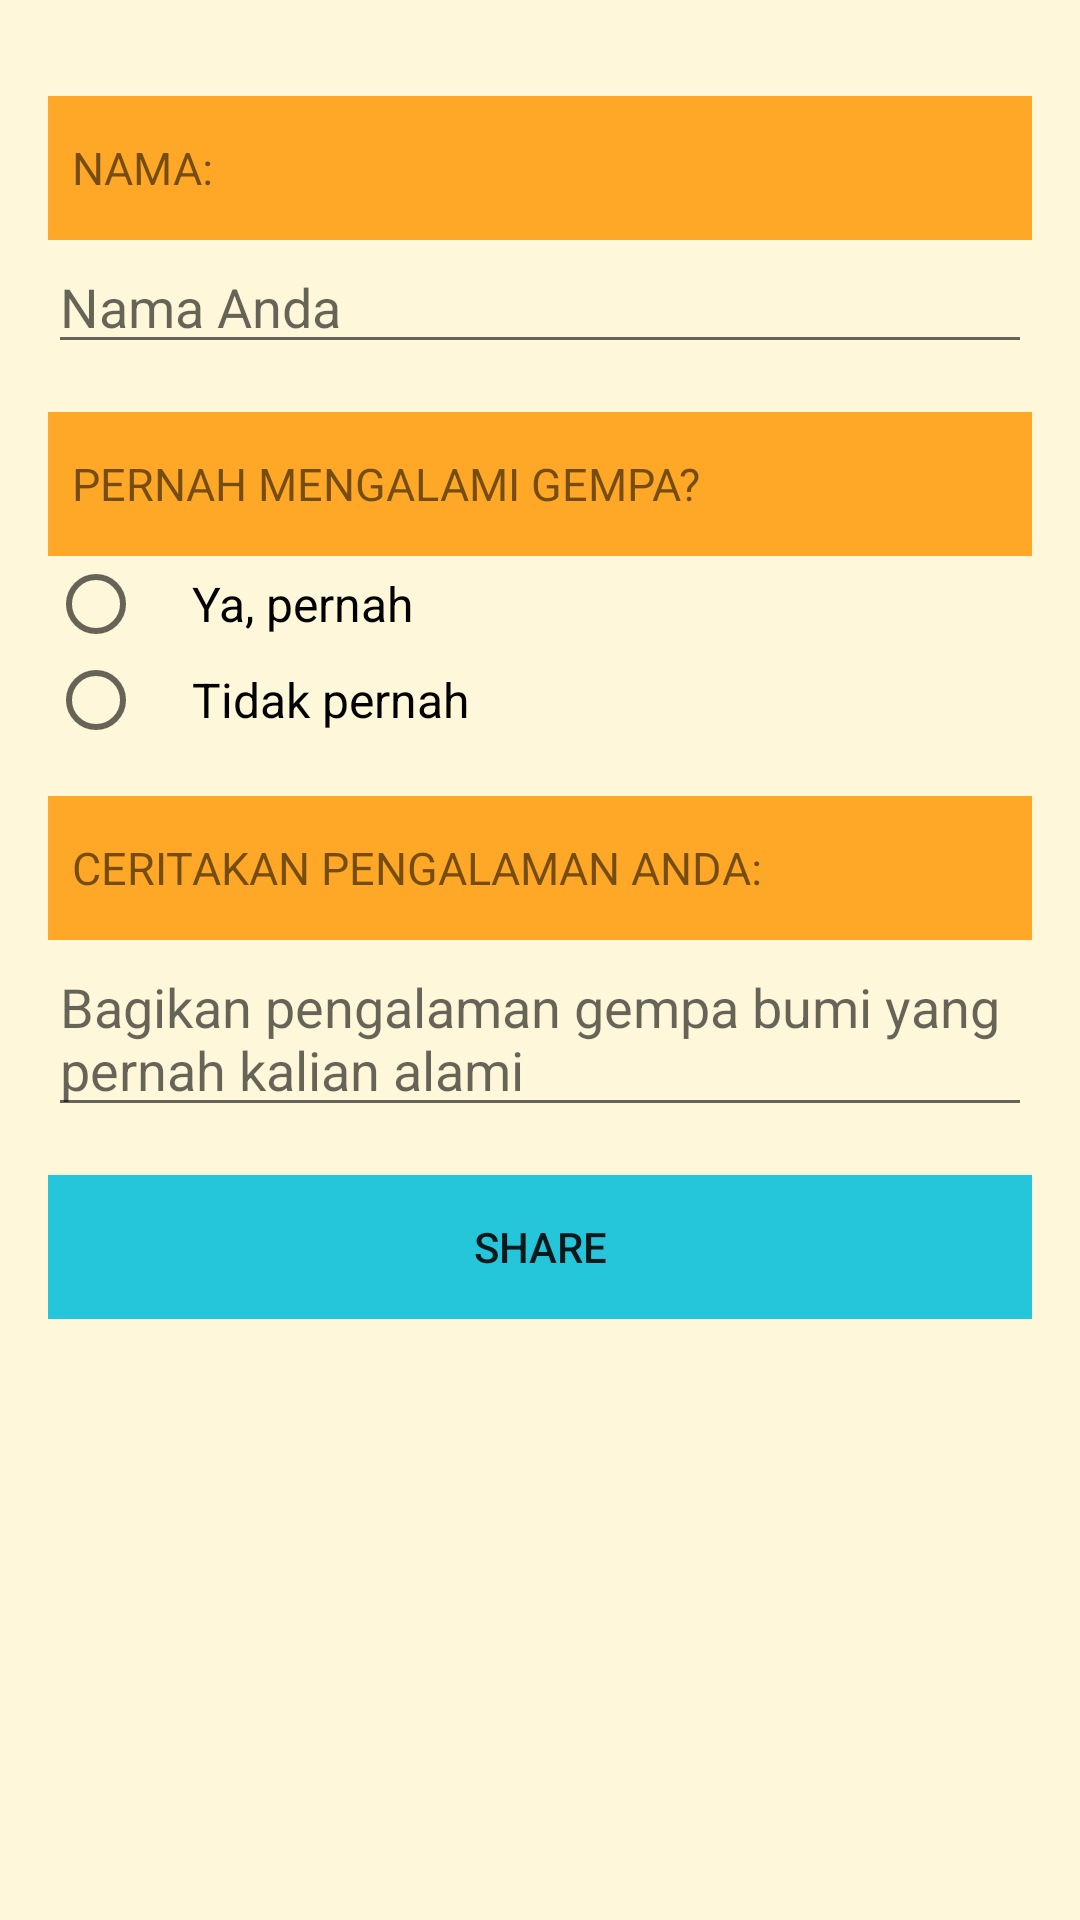

Android layout source for this screen:
<!-- AndroidManifest.xml: application theme AppTheme -->
<!-- res/layout/activity_share.xml -->
<?xml version="1.0" encoding="utf-8"?>
<ScrollView
    xmlns:android="http://schemas.android.com/apk/res/android"
    xmlns:tools="http://schemas.android.com/tools"
    android:orientation="vertical"
    android:background="@color/tan_background"
    android:layout_width="match_parent"
    android:layout_height="match_parent"
    tools:context=".ShareActivity">

    <LinearLayout
        android:layout_width="match_parent"
        android:layout_height="match_parent"
        android:orientation="vertical"
        android:paddingLeft="16dp"
        android:paddingTop="16dp"
        android:paddingRight="16dp"
        android:paddingBottom="16dp">

        <TextView
            android:text="@string/nama"
            android:background="@color/category_numbers"
            android:layout_width="match_parent"
            android:padding="8dp"
            android:paddingBottom="8dp"
            android:layout_marginTop="16dp"
            style="@style/HeaderTextStyle2"/>

        <EditText
            android:id="@+id/name_field"
            android:layout_width="match_parent"
            android:layout_height="wrap_content"
            android:hint="@string/name"
            android:inputType="textCapWords" />

        <TextView
            android:text="@string/tanya"
            android:background="@color/category_numbers"
            android:layout_width="match_parent"
            android:padding="8dp"
            android:paddingBottom="8dp"
            android:layout_marginTop="16dp"
            style="@style/HeaderTextStyle2"/>

        <RadioButton
            android:id="@+id/radio_yes"
            android:layout_width="wrap_content"
            android:layout_height="wrap_content"
            android:paddingLeft="16dp"
            android:textSize="16sp"
            android:text="@string/gempa_yes"/>

        <RadioButton
            android:id="@+id/radio_no"
            android:layout_width="wrap_content"
            android:layout_height="wrap_content"
            android:paddingLeft="16dp"
            android:textSize="16sp"
            android:text="@string/gempa_no"/>

        <TextView
            android:text="@string/tell_me"
            android:background="@color/category_numbers"
            android:layout_width="match_parent"
            android:padding="8dp"
            android:paddingBottom="8dp"
            android:layout_marginTop="16dp"
            style="@style/HeaderTextStyle2"/>

        <EditText
            android:id="@+id/tellingMe"
            android:layout_width="match_parent"
            android:layout_height="wrap_content"
            android:hint="@string/telling"/>

        <Button
            android:layout_width="match_parent"
            android:layout_height="wrap_content"
            android:background="@color/category_phrases"
            android:layout_marginTop="16dp"
            android:onClick="submitOrder"
            android:text="@string/send"/>

    </LinearLayout>



</ScrollView>
<!-- resources referenced by this layout -->
<resources>
  <color name="category_numbers">#ffa726</color>
  <color name="category_phrases">#26c6da</color>
  <color name="tan_background">#FFF7DA</color>
  <string name="gempa_no">Tidak pernah</string>
  <string name="gempa_yes">Ya, pernah</string>
  <string name="nama">Nama:</string>
  <string name="name">Nama Anda</string>
  <string name="send">Share</string>
  <string name="tanya">Pernah mengalami gempa?</string>
  <string name="tell_me">Ceritakan pengalaman Anda:</string>
  <string name="telling">Bagikan pengalaman gempa bumi yang pernah kalian alami</string>
  <style name="HeaderTextStyle2">
          <item name="android:layout_width">wrap_content</item>
          <item name="android:layout_height">48dp</item>
          <item name="android:gravity">center_vertical</item>
          <item name="android:textAllCaps">true</item>
          <item name="android:textSize">15sp</item>
      </style>
  <style name="AppTheme" parent="Theme.AppCompat.Light.DarkActionBar">
          <item name="colorPrimary">@color/primary_color</item>
          <item name="colorPrimaryDark">@color/primary_dark_color</item>
      </style>
  <color name="primary_color">#795548</color>
  <color name="primary_dark_color">#4b2c20</color>
</resources>
